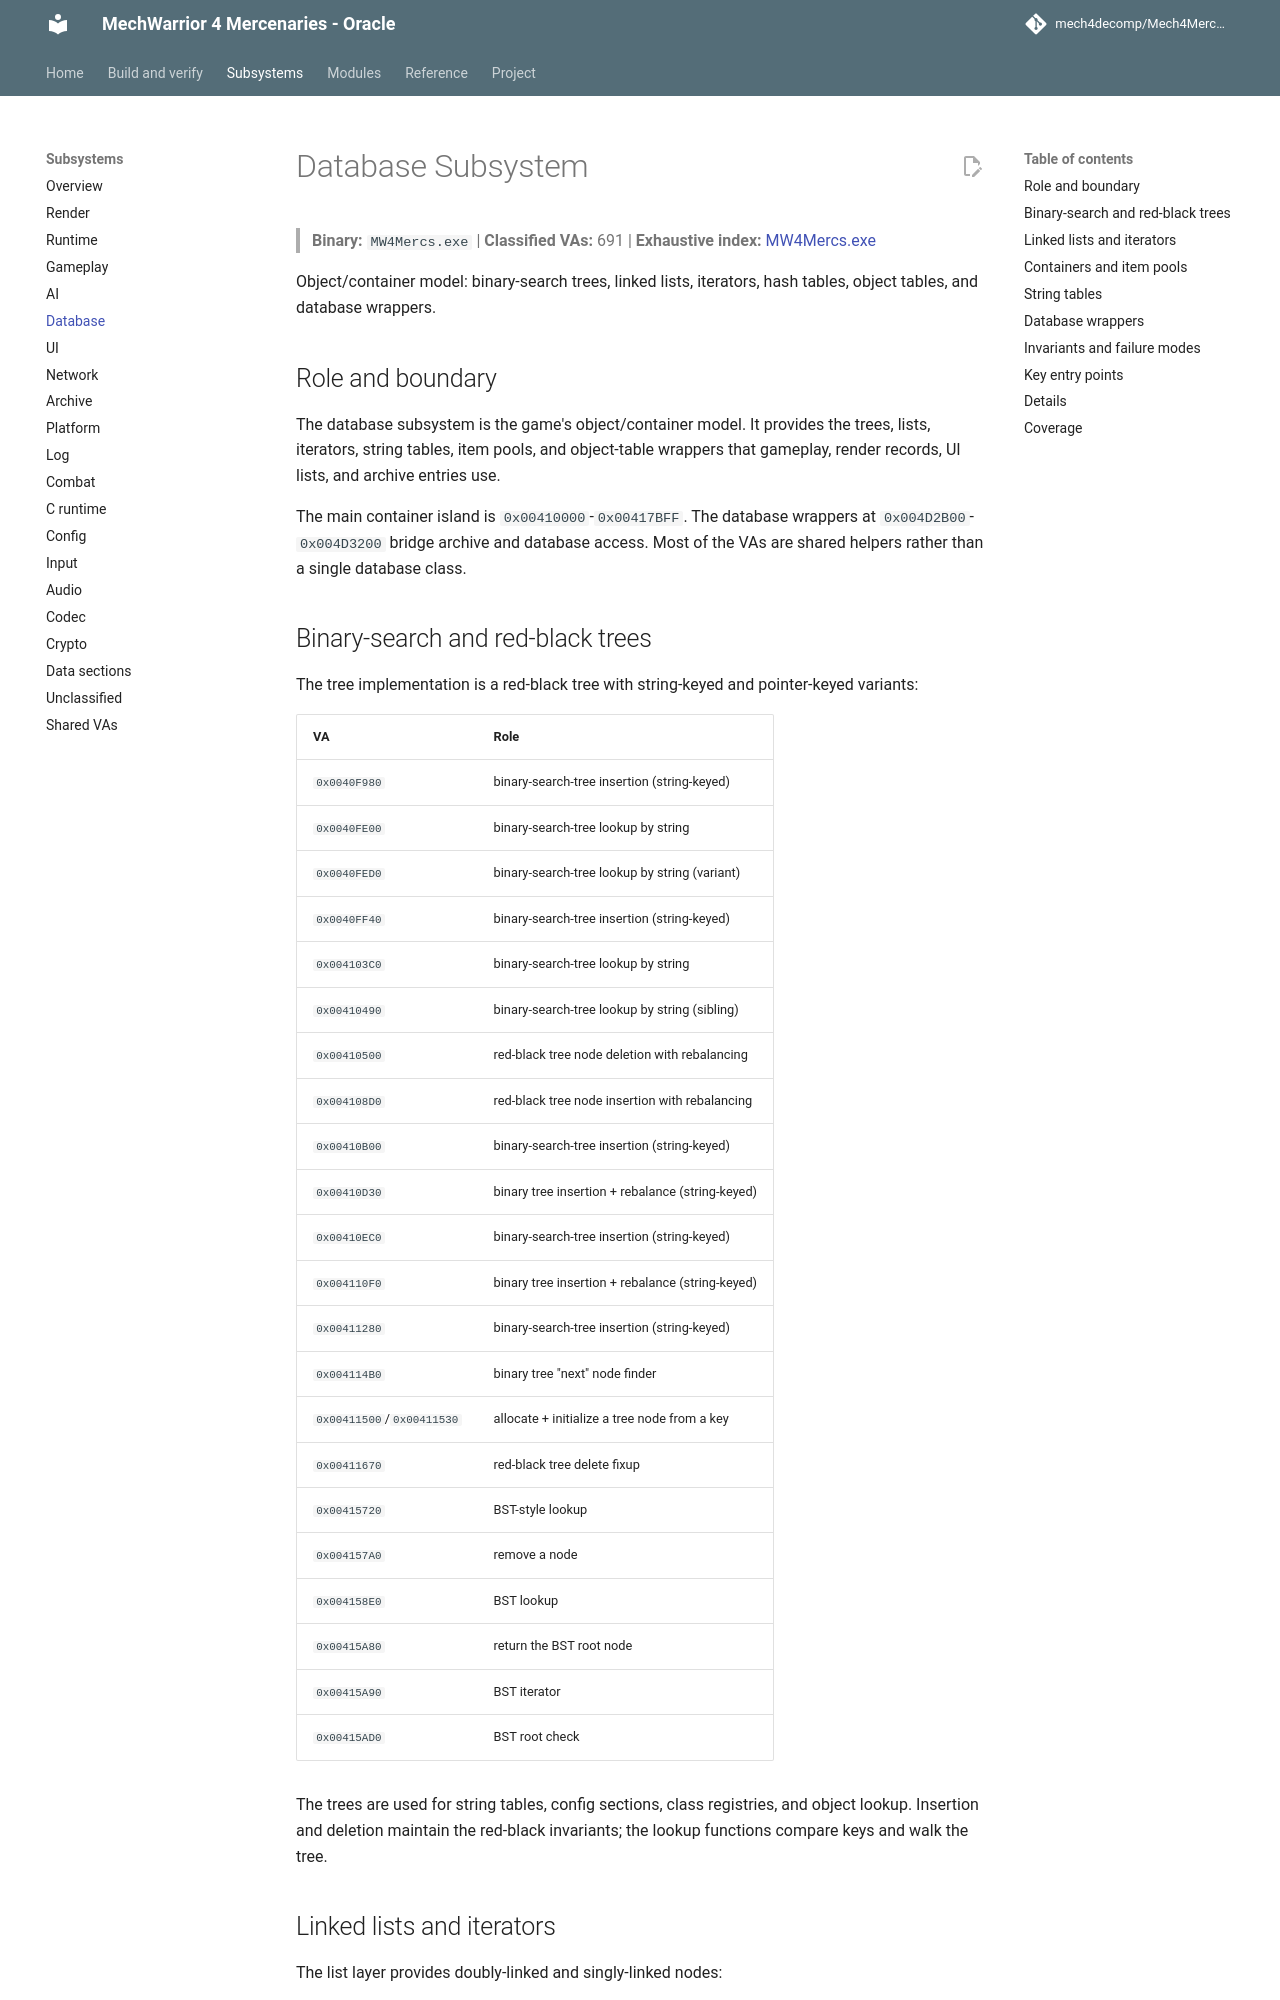

repository: mech4decomp/Mech4MercDecomp · page: subsystems/database/index.html · generator: mkdocs

# Database Subsystem

> **Binary:** `MW4Mercs.exe` | **Classified VAs:** 691 | **Exhaustive index:** [MW4Mercs.exe](../va_index/MW4Mercs_exe.md)

Object/container model: binary-search trees, linked lists, iterators, hash tables, object tables, and database wrappers.

## Role and boundary

The database subsystem is the game's object/container model. It provides the
trees, lists, iterators, string tables, item pools, and object-table wrappers
that gameplay, render records, UI lists, and archive entries use.

The main container island is `0x00410000`-`0x00417BFF`. The database wrappers
at `0x004D2B00`-`0x004D3200` bridge archive and database access. Most of the
VAs are shared helpers rather than a single database class.
